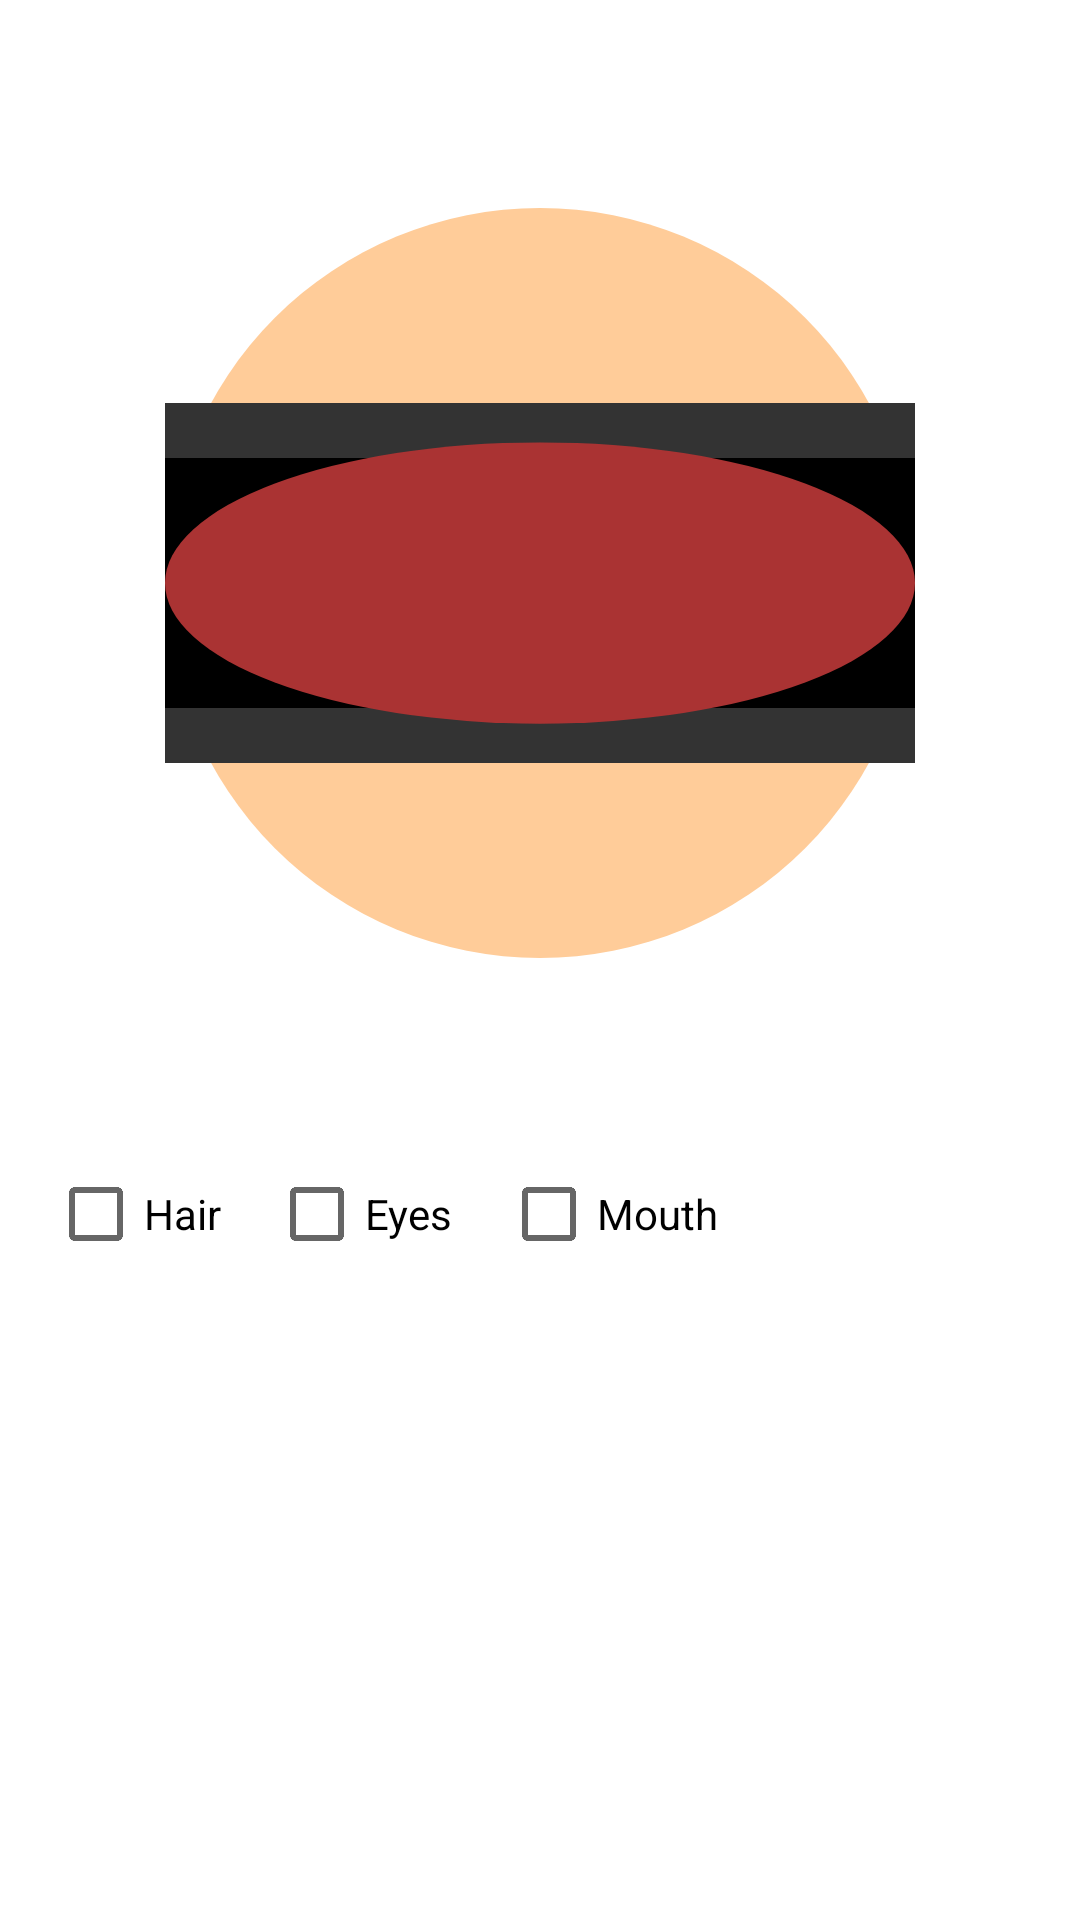

Write the Android layout XML for this screen, with the resource values it uses.
<!-- AndroidManifest.xml: application theme Theme.Avatar -->
<!-- res/layout/activity_avatar.xml -->
<?xml version="1.0" encoding="utf-8"?>
<androidx.constraintlayout.widget.ConstraintLayout xmlns:android="http://schemas.android.com/apk/res/android"
    xmlns:app="http://schemas.android.com/apk/res-auto"
    android:layout_width="match_parent"
    android:layout_height="match_parent"
    android:padding="16dp">

    <FrameLayout
        android:id="@+id/flAvatar"
        android:layout_width="0dp"
        android:layout_height="0dp"
        app:layout_constraintTop_toTopOf="parent"
        app:layout_constraintStart_toStartOf="parent"
        app:layout_constraintEnd_toEndOf="parent"
        app:layout_constraintBottom_toTopOf="@id/guideline"
        android:layout_marginBottom="8dp">

        
        <ImageView
            android:id="@+id/ivBase"
            android:layout_width="250dp"
            android:layout_height="250dp"
            android:src="@drawable/face_base"
            android:layout_gravity="center"/>

        <ImageView
            android:id="@+id/ivHair"
            android:layout_width="250dp"
            android:layout_height="250dp"
            android:src="@drawable/hair"
            android:layout_gravity="center"/>

        <ImageView
            android:id="@+id/ivEyes"
            android:layout_width="250dp"
            android:layout_height="250dp"
            android:src="@drawable/eyes"
            android:layout_gravity="center"/>

        <ImageView
            android:id="@+id/ivMouth"
            android:layout_width="250dp"
            android:layout_height="250dp"
            android:src="@drawable/mouth"
            android:layout_gravity="center"/>
    </FrameLayout>

    <androidx.constraintlayout.widget.Guideline
        android:id="@+id/guideline"
        android:layout_width="wrap_content"
        android:layout_height="wrap_content"
        app:layout_constraintGuide_percent="0.6"
        android:orientation="horizontal"/>

    <CheckBox
        android:id="@+id/cbHair"
        android:layout_width="wrap_content"
        android:layout_height="wrap_content"
        android:text="Hair"
        app:layout_constraintTop_toBottomOf="@id/guideline"
        app:layout_constraintStart_toStartOf="parent"/>

    <CheckBox
        android:id="@+id/cbEyes"
        android:layout_width="wrap_content"
        android:layout_height="wrap_content"
        android:text="Eyes"
        app:layout_constraintTop_toBottomOf="@id/guideline"
        app:layout_constraintStart_toEndOf="@id/cbHair"
        android:layout_marginStart="16dp"/>

    <CheckBox
        android:id="@+id/cbMouth"
        android:layout_width="wrap_content"
        android:layout_height="wrap_content"
        android:text="Mouth"
        app:layout_constraintTop_toBottomOf="@id/guideline"
        app:layout_constraintStart_toEndOf="@id/cbEyes"
        android:layout_marginStart="16dp"/>

</androidx.constraintlayout.widget.ConstraintLayout>
<!-- resources referenced by this layout -->
<resources>
  <!-- drawable eyes (drawable) -->
  <?xml version="1.0" encoding="utf-8"?>
  <shape xmlns:android="http://schemas.android.com/apk/res/android">
      <size android:width="60dp" android:height="20dp"/>
      <solid android:color="#000000"/>
  </shape>
  <!-- drawable face_base (drawable) -->
  <?xml version="1.0" encoding="utf-8"?>
  <shape xmlns:android="http://schemas.android.com/apk/res/android" android:shape="oval">
      <size android:width="250dp" android:height="250dp"/>
      <solid android:color="#FFCC99"/>
  </shape>
  <!-- drawable hair (drawable) -->
  <?xml version="1.0" encoding="utf-8"?>
  <shape xmlns:android="http://schemas.android.com/apk/res/android">
      <size android:width="250dp" android:height="120dp"/>
      <solid android:color="#333333"/>
  </shape>
  <!-- drawable mouth (drawable) -->
  <?xml version="1.0" encoding="utf-8"?>
  <shape xmlns:android="http://schemas.android.com/apk/res/android" android:shape="oval">
      <size android:width="80dp" android:height="30dp"/>
      <solid android:color="#AA3333"/>
  </shape>
  <style name="Theme.Avatar" parent="Theme.MaterialComponents.DayNight.DarkActionBar">
          <item name="colorPrimary">@color/purple_500</item>
          <item name="colorPrimaryVariant">@color/purple_700</item>
          <item name="colorOnPrimary">@color/white</item>
      </style>
  <!-- not gathered from this repository: default colours our renderer supplied (Android Studio template values) -->
  <color name="purple_500">#FF6200EE</color>
  <color name="purple_700">#FF3700B3</color>
  <color name="white">#FFFFFFFF</color>
</resources>
